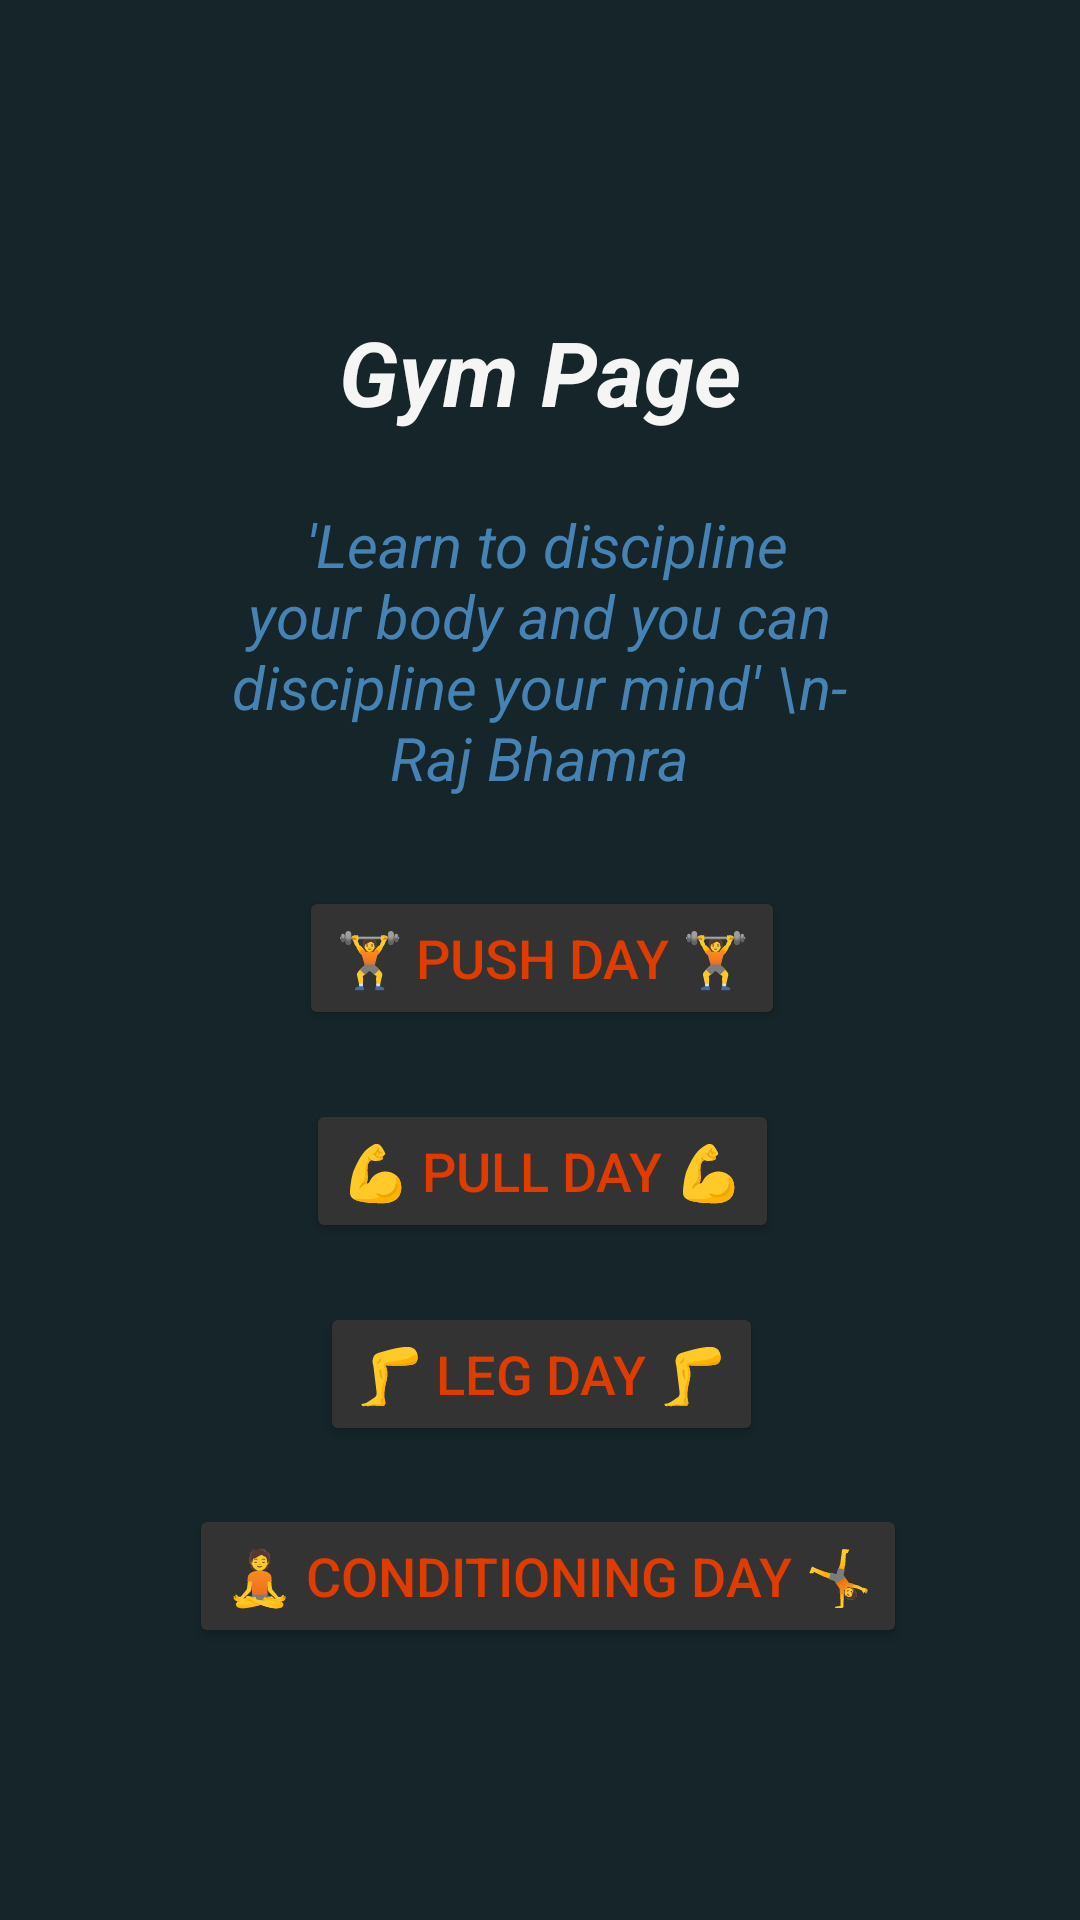

Write the Android layout XML for this screen, with the resource values it uses.
<!-- AndroidManifest.xml: application theme Theme._3rdYearProject -->
<!-- res/layout/fragment_gym.xml -->
<?xml version="1.0" encoding="utf-8"?>

<androidx.constraintlayout.widget.ConstraintLayout xmlns:android="http://schemas.android.com/apk/res/android"
    xmlns:app="http://schemas.android.com/apk/res-auto"
    xmlns:tools="http://schemas.android.com/tools"
    android:background="@color/background_colour"
    android:layout_width="match_parent"
    android:layout_height="match_parent">

    <TextView
        android:id="@+id/textView3"
        android:layout_width="wrap_content"
        android:layout_height="wrap_content"
        android:gravity="center"
        android:text="Gym Page"
        android:textColor="@color/text_colour"
        android:textSize="30sp"
        android:textStyle="italic|bold"
        app:layout_constraintBottom_toBottomOf="parent"
        app:layout_constraintEnd_toEndOf="parent"
        app:layout_constraintHorizontal_bias="0.498"
        app:layout_constraintStart_toStartOf="parent"
        app:layout_constraintTop_toTopOf="parent"
        app:layout_constraintVertical_bias="0.173" />

    <Button
        android:id="@+id/legs_button"
        android:layout_width="wrap_content"
        android:layout_height="wrap_content"
        android:backgroundTint="@color/misc_colour"
        android:text="🦵 Leg Day 🦵"
        android:textColor="@color/header_colour"
        android:textSize="18sp"
        app:layout_constraintBottom_toBottomOf="parent"
        app:layout_constraintEnd_toEndOf="parent"
        app:layout_constraintHorizontal_bias="0.502"
        app:layout_constraintStart_toStartOf="parent"
        app:layout_constraintTop_toTopOf="parent"
        app:layout_constraintVertical_bias="0.733" />

    <Button
        android:id="@+id/push_button"
        android:layout_width="wrap_content"
        android:layout_height="wrap_content"
        android:backgroundTint="@color/misc_colour"
        android:text="🏋️ Push Day 🏋️"
        android:textColor="@color/header_colour"
        android:textSize="18sp"
        app:layout_constraintBottom_toBottomOf="parent"
        app:layout_constraintEnd_toEndOf="parent"
        app:layout_constraintHorizontal_bias="0.504"
        app:layout_constraintStart_toStartOf="parent"
        app:layout_constraintTop_toTopOf="parent"
        app:layout_constraintVertical_bias="0.499" />

    <Button
        android:id="@+id/pull_button"
        android:layout_width="wrap_content"
        android:layout_height="wrap_content"
        android:backgroundTint="@color/misc_colour"
        android:text="💪 Pull Day 💪"
        android:textColor="@color/header_colour"
        android:textSize="18sp"
        app:layout_constraintBottom_toBottomOf="parent"
        app:layout_constraintEnd_toEndOf="parent"
        app:layout_constraintHorizontal_bias="0.504"
        app:layout_constraintStart_toStartOf="parent"
        app:layout_constraintTop_toTopOf="parent"
        app:layout_constraintVertical_bias="0.619" />

    <TextView
        android:id="@+id/textView2"
        android:layout_width="230dp"
        android:layout_height="139dp"
        android:gravity="center"
        android:text=" 'Learn to discipline your body and you can discipline your mind' \n- Raj Bhamra"
        android:textColor="@color/accent_colour"
        android:textSize="20sp"

        android:textStyle="italic"
        app:layout_constraintBottom_toBottomOf="parent"
        app:layout_constraintEnd_toEndOf="parent"
        app:layout_constraintHorizontal_bias="0.497"
        app:layout_constraintStart_toStartOf="parent"
        app:layout_constraintTop_toTopOf="parent"
        app:layout_constraintVertical_bias="0.295" />

    <Button
        android:id="@+id/conditioning_button"
        android:layout_width="wrap_content"
        android:layout_height="wrap_content"
        android:backgroundTint="@color/misc_colour"
        android:text="🧘 Conditioning Day 🤸"
        android:textColor="@color/header_colour"
        android:textSize="18sp"
        app:layout_constraintBottom_toBottomOf="parent"
        app:layout_constraintEnd_toEndOf="parent"
        app:layout_constraintHorizontal_bias="0.522"
        app:layout_constraintStart_toStartOf="parent"
        app:layout_constraintTop_toTopOf="parent"
        app:layout_constraintVertical_bias="0.847" />

</androidx.constraintlayout.widget.ConstraintLayout>
<!-- resources referenced by this layout -->
<resources>
  <color name="accent_colour">#4682B4</color>
  <color name="background_colour">#152529</color>
  <color name="header_colour">#E03C00</color>
  <color name="misc_colour">#333333</color>
  <color name="text_colour">#F5F5F5</color>
  <style name="Theme._3rdYearProject" parent="Base.Theme._3rdYearProject" />
  <style name="Base.Theme._3rdYearProject" parent="Theme.Material3.DayNight.NoActionBar">
          
          
      </style>
</resources>
